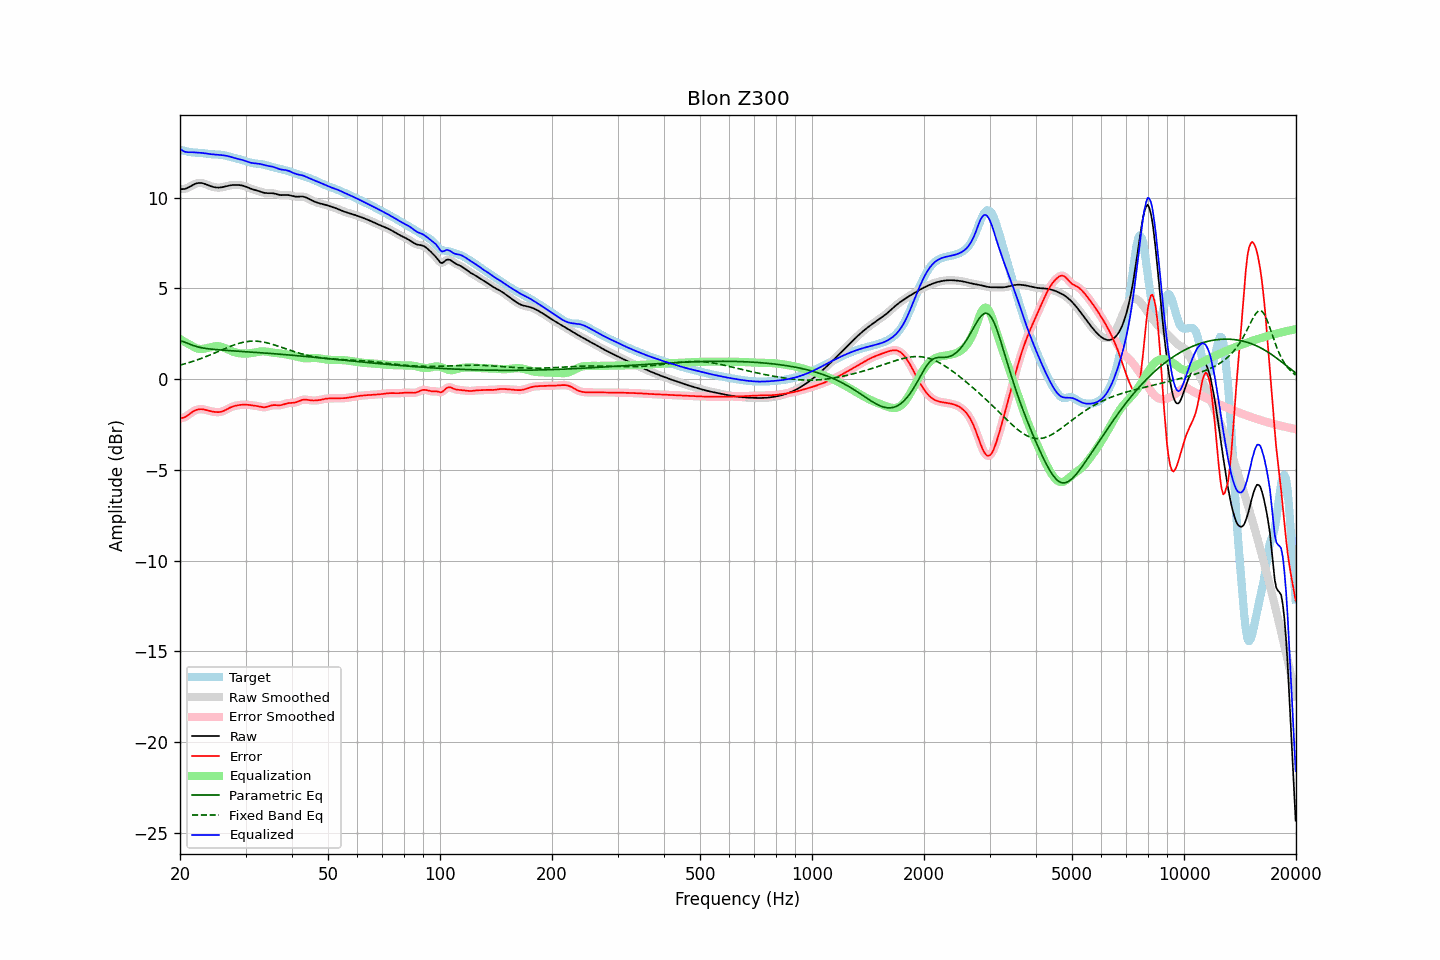

Source data for this figure (header and first rows):
frequency, raw, error, smoothed, error_smoothed, equalization, parametric_eq, fixed_band_eq, equalized_raw, equalized_smoothed, target
20.00, 10.48, -2.15, 10.48, -2.16, 2.21, 2.10, 0.77, 12.69, 12.69, 12.63
20.20, 10.47, -2.15, 10.47, -2.15, 2.16, 2.08, 0.80, 12.63, 12.62, 12.61
20.40, 10.47, -2.12, 10.47, -2.12, 2.10, 2.07, 0.82, 12.57, 12.57, 12.59
20.61, 10.48, -2.09, 10.48, -2.09, 2.05, 2.04, 0.84, 12.53, 12.53, 12.57
20.81, 10.51, -2.04, 10.51, -2.04, 2.00, 2.00, 0.87, 12.51, 12.51, 12.55
21.02, 10.55, -1.98, 10.55, -1.98, 1.95, 1.97, 0.90, 12.50, 12.50, 12.53
21.23, 10.60, -1.92, 10.60, -1.92, 1.90, 1.93, 0.92, 12.50, 12.50, 12.52
21.44, 10.65, -1.85, 10.65, -1.85, 1.86, 1.89, 0.95, 12.51, 12.51, 12.50
21.66, 10.70, -1.79, 10.70, -1.79, 1.80, 1.86, 0.98, 12.50, 12.50, 12.49
21.87, 10.74, -1.74, 10.74, -1.74, 1.75, 1.83, 1.01, 12.50, 12.49, 12.48
22.09, 10.78, -1.70, 10.78, -1.70, 1.71, 1.80, 1.04, 12.49, 12.49, 12.48
22.31, 10.80, -1.67, 10.80, -1.67, 1.68, 1.78, 1.07, 12.48, 12.48, 12.47
22.54, 10.81, -1.66, 10.81, -1.66, 1.67, 1.76, 1.10, 12.48, 12.48, 12.47
22.76, 10.81, -1.65, 10.81, -1.65, 1.66, 1.74, 1.13, 12.47, 12.47, 12.46
22.99, 10.80, -1.66, 10.79, -1.66, 1.66, 1.72, 1.17, 12.46, 12.46, 12.46
23.22, 10.77, -1.67, 10.77, -1.67, 1.68, 1.70, 1.20, 12.45, 12.45, 12.45
23.45, 10.74, -1.70, 10.74, -1.69, 1.69, 1.69, 1.24, 12.43, 12.43, 12.43
23.69, 10.70, -1.72, 10.70, -1.72, 1.72, 1.68, 1.27, 12.42, 12.42, 12.42
23.92, 10.67, -1.74, 10.67, -1.74, 1.74, 1.67, 1.31, 12.41, 12.41, 12.41
24.16, 10.64, -1.76, 10.64, -1.76, 1.76, 1.66, 1.34, 12.40, 12.40, 12.40
24.40, 10.61, -1.78, 10.61, -1.78, 1.78, 1.65, 1.38, 12.39, 12.39, 12.39
24.65, 10.58, -1.80, 10.58, -1.80, 1.80, 1.64, 1.42, 12.38, 12.38, 12.38
24.89, 10.57, -1.81, 10.57, -1.81, 1.81, 1.63, 1.46, 12.38, 12.38, 12.38
25.14, 10.56, -1.82, 10.56, -1.82, 1.81, 1.62, 1.50, 12.37, 12.37, 12.37
25.39, 10.55, -1.82, 10.55, -1.82, 1.81, 1.62, 1.53, 12.36, 12.36, 12.37
25.65, 10.56, -1.80, 10.56, -1.80, 1.80, 1.61, 1.57, 12.36, 12.36, 12.36
25.91, 10.57, -1.78, 10.57, -1.78, 1.78, 1.60, 1.61, 12.35, 12.35, 12.36
26.16, 10.59, -1.76, 10.59, -1.75, 1.75, 1.60, 1.65, 12.33, 12.33, 12.34
26.43, 10.61, -1.72, 10.61, -1.72, 1.71, 1.59, 1.69, 12.32, 12.32, 12.33
26.69, 10.63, -1.67, 10.63, -1.67, 1.67, 1.58, 1.72, 12.30, 12.30, 12.30
26.96, 10.66, -1.62, 10.66, -1.62, 1.63, 1.58, 1.76, 12.28, 12.28, 12.28
27.23, 10.67, -1.58, 10.67, -1.58, 1.59, 1.57, 1.80, 12.26, 12.26, 12.25
27.50, 10.69, -1.54, 10.69, -1.54, 1.55, 1.56, 1.83, 12.23, 12.23, 12.22
27.77, 10.70, -1.50, 10.70, -1.50, 1.51, 1.56, 1.86, 12.21, 12.21, 12.20
28.05, 10.70, -1.48, 10.70, -1.48, 1.48, 1.55, 1.90, 12.18, 12.18, 12.18
28.33, 10.70, -1.46, 10.70, -1.46, 1.46, 1.55, 1.93, 12.16, 12.16, 12.16
28.62, 10.70, -1.44, 10.70, -1.44, 1.44, 1.54, 1.95, 12.13, 12.13, 12.14
28.90, 10.69, -1.43, 10.69, -1.43, 1.42, 1.54, 1.98, 12.11, 12.11, 12.12
29.19, 10.68, -1.42, 10.68, -1.42, 1.41, 1.53, 2.00, 12.09, 12.09, 12.09
29.48, 10.66, -1.41, 10.66, -1.41, 1.41, 1.52, 2.02, 12.07, 12.07, 12.07
29.78, 10.63, -1.41, 10.63, -1.41, 1.41, 1.52, 2.04, 12.04, 12.04, 12.04
30.08, 10.60, -1.41, 10.60, -1.41, 1.41, 1.51, 2.06, 12.01, 12.01, 12.01
30.38, 10.57, -1.41, 10.57, -1.41, 1.41, 1.51, 2.07, 11.98, 11.98, 11.98
30.68, 10.53, -1.42, 10.53, -1.42, 1.42, 1.50, 2.08, 11.95, 11.95, 11.95
30.99, 10.49, -1.43, 10.49, -1.43, 1.43, 1.49, 2.09, 11.92, 11.93, 11.93
31.30, 10.46, -1.44, 10.46, -1.44, 1.44, 1.49, 2.09, 11.91, 11.91, 11.91
31.61, 10.44, -1.46, 10.44, -1.46, 1.46, 1.48, 2.10, 11.90, 11.90, 11.89
31.93, 10.41, -1.47, 10.41, -1.47, 1.48, 1.48, 2.09, 11.89, 11.89, 11.88
32.24, 10.39, -1.49, 10.39, -1.49, 1.49, 1.47, 2.09, 11.88, 11.88, 11.87
32.57, 10.36, -1.50, 10.36, -1.51, 1.51, 1.46, 2.08, 11.87, 11.87, 11.86
32.89, 10.33, -1.53, 10.33, -1.53, 1.52, 1.46, 2.07, 11.85, 11.85, 11.85
33.22, 10.30, -1.54, 10.30, -1.54, 1.53, 1.45, 2.06, 11.83, 11.83, 11.84
33.55, 10.27, -1.55, 10.27, -1.55, 1.53, 1.44, 2.04, 11.80, 11.81, 11.82
33.89, 10.26, -1.55, 10.26, -1.54, 1.53, 1.44, 2.02, 11.78, 11.78, 11.80
34.23, 10.25, -1.53, 10.25, -1.53, 1.51, 1.43, 2.00, 11.76, 11.76, 11.77
34.57, 10.25, -1.50, 10.25, -1.50, 1.50, 1.42, 1.98, 11.74, 11.75, 11.75
34.92, 10.25, -1.47, 10.25, -1.47, 1.48, 1.42, 1.96, 11.73, 11.73, 11.72
35.27, 10.24, -1.45, 10.24, -1.45, 1.47, 1.41, 1.93, 11.71, 11.71, 11.69
35.62, 10.24, -1.43, 10.24, -1.43, 1.46, 1.40, 1.91, 11.69, 11.69, 11.67
35.97, 10.22, -1.43, 10.22, -1.43, 1.45, 1.40, 1.88, 11.67, 11.66, 11.65
... 635 more rows
